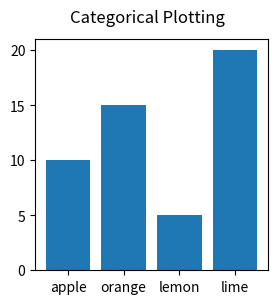

Recreate this plot in Python. (Note: this script raises an exception after producing the figure.)
import re
import matplotlib.pyplot as plt


# form link to generated image
def link_to_image(name: str):
    return f'data/ple_images/{name}'


# return path to image
def print_profit_loss(tickers: list, time_period='1y'):
    image_title = ''

    return link_to_image(name=image_title)


# TODO: create set of dates, ask PL for each date and form the result dictionary
def get_ticker_data(ticker: str, time_period: str):

    return {}


# TODO: assemble information for several different tickers
def get_all_data(time_period):
    return {}


if __name__ == '__main__':
    data = {'apple': 10, 'orange': 15, 'lemon': 5, 'lime': 20}
    names = list(data.keys())
    values = list(data.values())

    fig, axs = plt.subplots(1, 1, figsize=(3, 3))
    axs.bar(names, values)
    # axs[1].scatter(names, values)
    # axs[2].plot(names, values)
    fig.suptitle('Categorical Plotting')
    # plt.show()
    plt.savefig('data/ple_images/graph.png')

